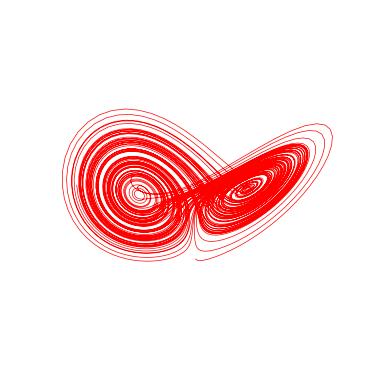

Reproduce this figure in Python.
"""
=====
Algo & Chaos 2
Lorenz3DLine.py
=====
[redacted]
pour l'IREM de la Réunion (https://irem.univ-reunion.fr)

Implémentation basique du modèle de Lorenz basée sur la publication 
d'Edward Lorenz de 1963 : "Deterministic Nonperiodic Flow".
https://raw.githubusercontent.com/habib256/algo-chaos/main/2.PapillonDeLorenz/docs/%5BEdward%20N%20Lorenz%20-%20Journal%20of%20the%20Atmospheric%20Sciences%5D%20Deterministic%20Nonperiodic%20Flow.pdf

"""

import numpy as np
import matplotlib.pyplot as plt
import matplotlib.animation as animation
from mpl_toolkits.mplot3d import Axes3D

# ----------
# CONSTANTES 

X0 = 0.
EPSILON = 0.01
Y0 = 1.
Z0 = 3.
DT = 0.01
NBPASMAX = 10000

# ---------
# FONCTIONS

def lorenz(x, y, z, s=10, r=28, b=2.667):
    """Calcul des dérivées de Lorenz par rapport au temps"""
    x_point = s*(y - x)
    y_point = r*x - y - x*z
    z_point = x*y - b*z
    return x_point, y_point, z_point

def lorenz_gen(x0, y0, z0, dt):
    """Un générateur Python des états successifs de Lorenz"""
    x=x0
    y=y0
    z=z0
    while (True) :
        # C'est un générateur Python donc il stoppe après yield 
        # et il ne reprendra qu'au prochain appel via next
        yield x,y,z
        #yield np.array(x, y, z)
        # On applique les équations de Lorenz
        x_point, y_point, z_point = lorenz(x,y,z)
        # Et on calcule l'état suivant pour X, Y, Z grâce à EULER
        x = x + x_point * dt
        y = y + y_point * dt
        z = z + z_point * dt

# -------------------
# PROGRAMME PRINCIPAL

pos=np.zeros((3,NBPASMAX))

# GENERER LES DATAS (POINTS DE LA TRAJECTOIRE DE LORENZ)
pos_gen = iter(lorenz_gen(X0,Y0,Z0,DT))
for i in range(0,NBPASMAX) :
    pos[0][i],pos[1][i],pos[2][i] = next(pos_gen)

# ANIMATION FUNCTION
def func(num, dataSet, line):
    # NOTE: there is no .set_data() for 3 dim data...
    line.set_data(pos[0:2, :num])    
    line.set_3d_properties(pos[2, :num])
    #ax.scatter(pos[0][num], pos [1][num], pos[2][num])
    ax.view_init(15, num/2)
    return line
  
# GET SOME MATPLOTLIB OBJECTS
fig = plt.figure()
ax = plt.axes(projection='3d')

# AXES PROPERTIES]
ax.set_axis_off()
 
# NOTE: Can't pass empty arrays into 3d version of plot()
line = plt.plot(pos[0], pos[1], pos[2], lw=0.5, c='r')[0] # For line plot
 
# Creating the Animation object
line_ani = animation.FuncAnimation(fig, func, frames=NBPASMAX, fargs=(pos,line), interval=50, blit=False)
#line_ani.save(r'AnimationNew.mp4')

plt.show()